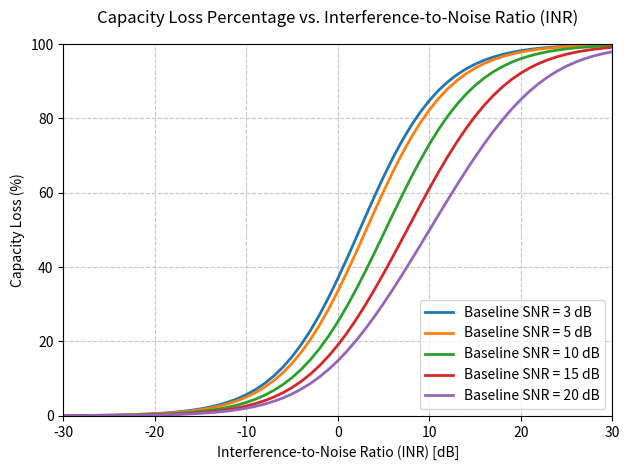

The matplotlib source for this figure:
import numpy as np
import matplotlib.pyplot as plt

inr_db = np.arange(-30, 31, 1)
inr_linear = 10 ** (inr_db / 10.0)

baseline_snrs_db = [3, 5, 10, 15, 20]

plt.clf()

for snr_db in baseline_snrs_db:
    snr_linear = 10 ** (snr_db / 10.0)
    
    c_clean = np.log2(1 + snr_linear)
    
    sinr_linear = snr_linear / (1 + inr_linear)
    c_dirty = np.log2(1 + sinr_linear)
    
    pct_drop = ((c_clean - c_dirty) / c_clean) * 100.0
    
    plt.plot(inr_db, pct_drop, label=f'Baseline SNR = {snr_db} dB', lw=2)

plt.title('Capacity Loss Percentage vs. Interference-to-Noise Ratio (INR)', fontsize=12, pad=15)
plt.xlabel('Interference-to-Noise Ratio (INR) [dB]', fontsize=10)
plt.ylabel('Capacity Loss (%)', fontsize=10)
plt.grid(True, linestyle='--', alpha=0.7)
plt.xlim(-30, 30)
plt.ylim(0, 100)
plt.xticks(np.arange(-30, 31, 10))
plt.legend(loc='lower right')
plt.tight_layout()
plt.show()
